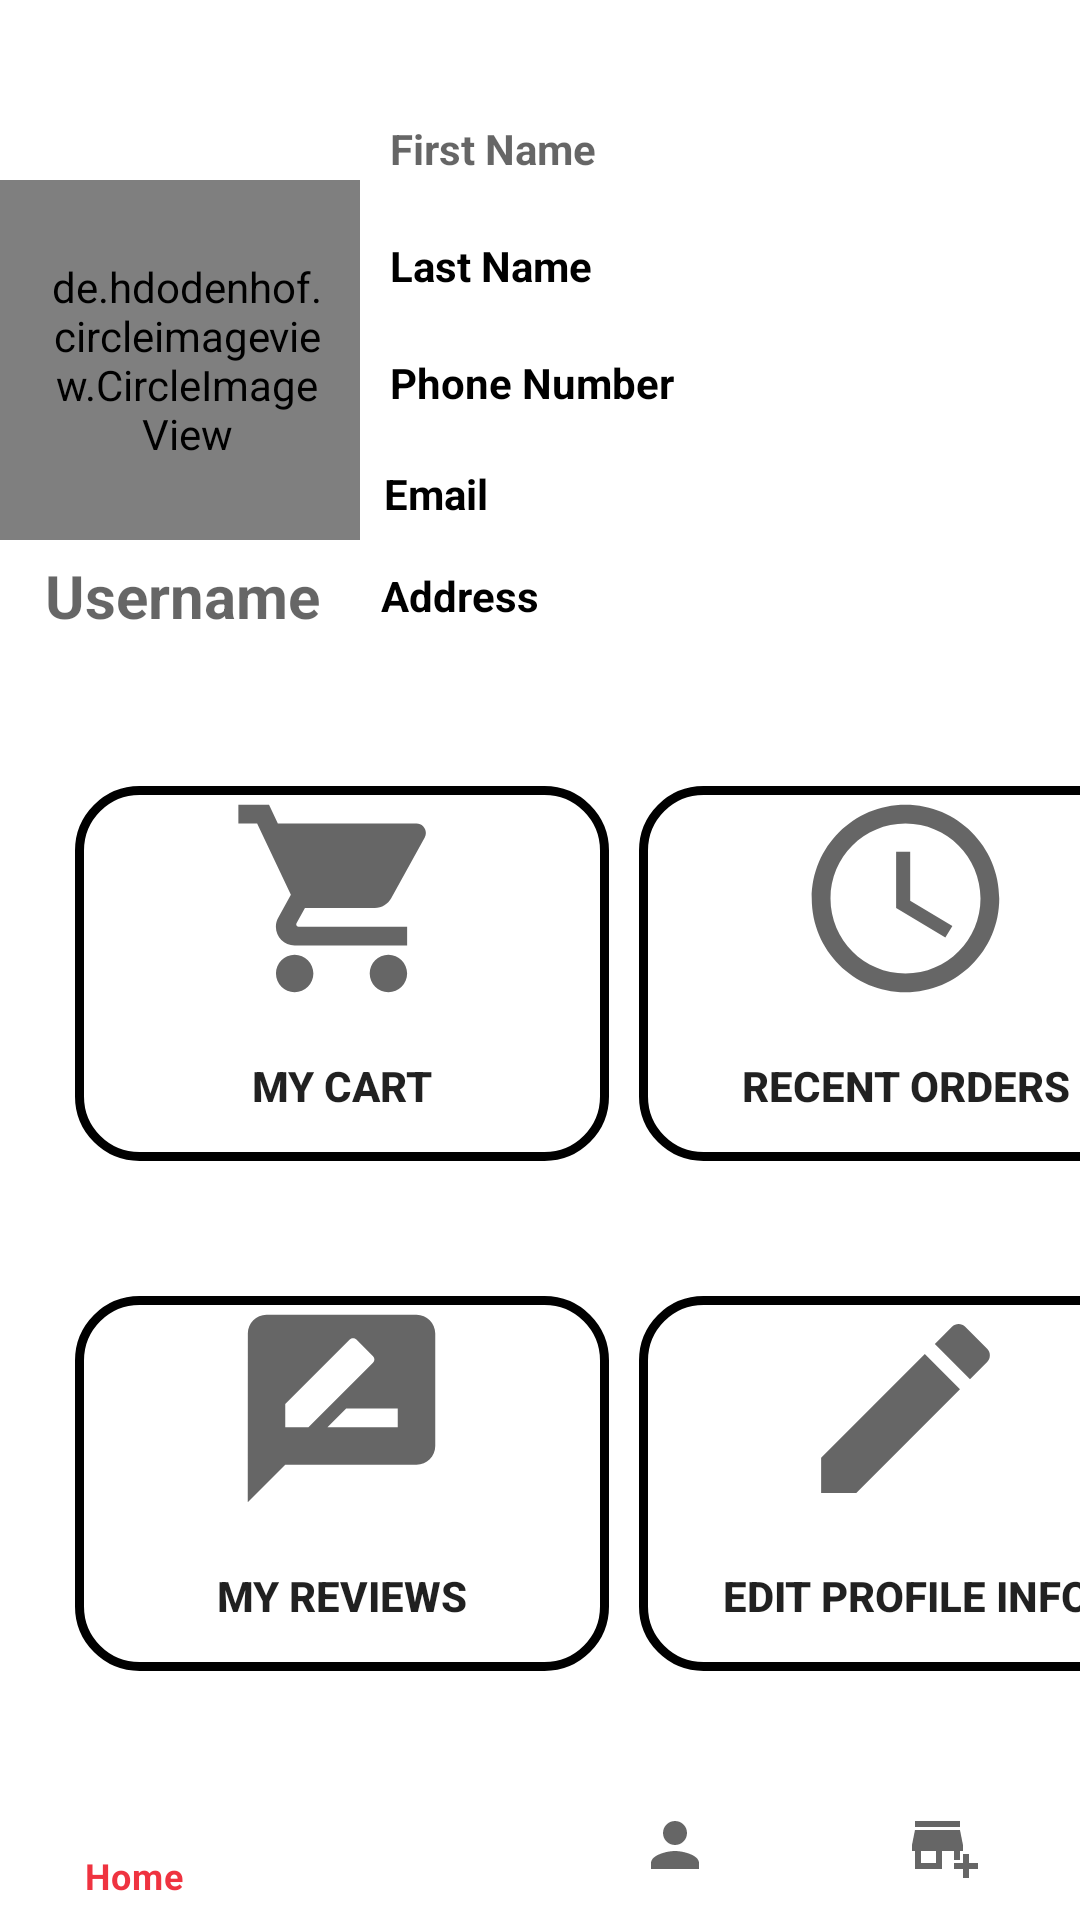

Reconstruct the res/layout file that produces this screen, plus the resources it refers to.
<!-- AndroidManifest.xml: application theme Theme.Cat02team118 -->
<!-- res/layout/activity_profile_page.xml -->
<?xml version="1.0" encoding="utf-8"?>
<RelativeLayout xmlns:android="http://schemas.android.com/apk/res/android"
    xmlns:tools="http://schemas.android.com/tools"
    android:layout_width="match_parent"
    android:layout_height="match_parent"
    xmlns:app="http://schemas.android.com/apk/res-auto"
    tools:context=".ProfilePage">

    <LinearLayout
        android:layout_width="match_parent"
        android:layout_height="wrap_content"
        android:orientation="vertical"
        android:outlineAmbientShadowColor="@color/black"
        >

        <LinearLayout
            android:layout_width="match_parent"
            android:layout_height="match_parent"
            android:layout_marginTop="30dp"
            android:orientation="horizontal"
            android:outlineProvider="paddedBounds">

            <LinearLayout
                android:layout_width="wrap_content"
                android:layout_height="wrap_content"
                android:orientation="vertical">

                <de.hdodenhof.circleimageview.CircleImageView
                    android:id="@+id/userimage"
                    android:layout_width="120dp"
                    android:layout_height="120dp"
                    android:layout_marginTop="30dp"
                    android:paddingLeft="15dp"
                    android:paddingRight="10dp"
                    android:src="@drawable/ic_baseline_person" />

                <TextView
                    android:id="@+id/username"
                    android:layout_width="wrap_content"
                    android:layout_height="wrap_content"
                    android:layout_marginTop="5dp"
                    android:hint="Username"
                    android:paddingLeft="15dp"
                    android:paddingRight="10dp"
                    android:textColor="@color/black"
                    android:textSize="20dp"
                    android:textStyle="bold" />

            </LinearLayout>

            <LinearLayout
                android:layout_width="match_parent"
                android:layout_height="match_parent"
                android:orientation="vertical"

                >

                <TextView
                    android:id="@+id/FirstName"
                    android:layout_width="match_parent"
                    android:layout_height="wrap_content"
                    android:hint="First Name"
                    android:padding="10dp"
                    android:textColor="#000000"
                    android:textStyle="bold" />

                <TextView
                    android:id="@+id/LastName"
                    android:layout_width="match_parent"
                    android:layout_height="wrap_content"
                    android:padding="10dp"
                    android:text="Last Name"
                    android:textColor="#000000"
                    android:textStyle="bold" />

                <TextView
                    android:id="@+id/PhoneNum"
                    android:layout_width="match_parent"
                    android:layout_height="wrap_content"
                    android:padding="10dp"
                    android:text="Phone Number"
                    android:textColor="#000000"
                    android:textStyle="bold" />

                <TextView
                    android:id="@+id/Email"
                    android:layout_width="match_parent"
                    android:layout_height="wrap_content"
                    android:padding="8dp"
                    android:text="Email"
                    android:textColor="#000000"
                    android:textStyle="bold" />

                <TextView
                    android:id="@+id/Address"
                    android:layout_width="match_parent"
                    android:layout_height="48dp"
                    android:padding="7dp"
                    android:text="Address"
                    android:textColor="#000000"
                    android:textStyle="bold" />
            </LinearLayout>

        </LinearLayout>

        <LinearLayout
            android:layout_width="match_parent"
            android:layout_height="wrap_content"
            android:orientation="horizontal"
            android:paddingTop="10dp"
            android:paddingBottom="15dp"
            >

            <Button
                android:id="@+id/cartbutton"
                android:layout_width="178dp"
                android:layout_height="125dp"
                android:layout_marginLeft="25dp"
                android:layout_marginTop="40dp"
                android:layout_marginRight="5dp"
                android:background="@drawable/mybutton"
                android:drawableTop="@drawable/cartv"
                android:text="My Cart"
                android:textStyle="bold"
                />

            <Button
                android:id="@+id/RecentpurchasesButton"
                android:layout_width="178dp"
                android:layout_height="125dp"
                android:layout_marginLeft="5dp"
                android:layout_marginTop="40dp"
                android:layout_marginRight="25dp"
                android:background="@drawable/mybutton"
                android:drawableTop="@drawable/ic_baseline_access_time_24"
                android:text="Recent Orders"
                android:textStyle="bold"
                 />

        </LinearLayout>

        <LinearLayout
            android:layout_width="match_parent"
            android:layout_height="match_parent"
            android:orientation="horizontal"
            android:paddingTop="25dp"
            android:paddingBottom="15dp"
            >

            <Button
                android:id="@+id/imageButton4"
                android:layout_width="178dp"
                android:layout_height="125dp"
                android:layout_marginLeft="25dp"
                android:layout_marginTop="5dp"
                android:layout_marginRight="5dp"
                android:background="@drawable/mybutton"
                android:drawableTop="@drawable/ic_baseline_rate_review_24"
                android:text="My Reviews"
                android:textStyle="bold"
                 />

            <Button
                android:id="@+id/imageButton5"
                android:layout_width="178dp"
                android:layout_height="125dp"
                android:layout_marginLeft="5dp"
                android:layout_marginTop="5dp"
                android:layout_marginRight="25dp"
                android:background="@drawable/mybutton"
                android:drawableTop="@drawable/ic_baseline_edit_24"
                android:text="Edit Profile Info"
                android:textStyle="bold"
                app:srcCompat="@drawable/ic_baseline_edit_24" />
        </LinearLayout>
    </LinearLayout>

    <RelativeLayout
        android:id="@+id/BottomBar"
        android:layout_width="match_parent"
        android:layout_height="50dp"
        android:layout_alignParentBottom="true">

        <com.google.android.material.bottomnavigation.BottomNavigationView
            android:id="@+id/rewardsNavViewBar"
            android:layout_width="match_parent"
            android:layout_height="match_parent"
            app:layout_behavior="com.google.android.material.behavior.HideBottomViewOnScrollBehavior"
            app:menu="@menu/bottom_nav_menu" />


    </RelativeLayout>


</RelativeLayout>
<!-- resources referenced by this layout -->
<resources>
  <color name="black">#FF000000</color>
  <!-- drawable cartv (drawable) -->
  <vector android:height="75dp" android:tint="?attr/colorControlNormal"
      android:viewportHeight="24" android:viewportWidth="24"
      android:width="75dp" xmlns:android="http://schemas.android.com/apk/res/android">
      <path android:fillColor="@android:color/white" android:pathData="M7,18c-1.1,0 -1.99,0.9 -1.99,2S5.9,22 7,22s2,-0.9 2,-2 -0.9,-2 -2,-2zM1,2v2h2l3.6,7.59 -1.35,2.45c-0.16,0.28 -0.25,0.61 -0.25,0.96 0,1.1 0.9,2 2,2h12v-2L7.42,15c-0.14,0 -0.25,-0.11 -0.25,-0.25l0.03,-0.12 0.9,-1.63h7.45c0.75,0 1.41,-0.41 1.75,-1.03l3.58,-6.49c0.08,-0.14 0.12,-0.31 0.12,-0.48 0,-0.55 -0.45,-1 -1,-1L5.21,4l-0.94,-2L1,2zM17,18c-1.1,0 -1.99,0.9 -1.99,2s0.89,2 1.99,2 2,-0.9 2,-2 -0.9,-2 -2,-2z"/>
  </vector>
  <!-- drawable ic_baseline_access_time_24 (drawable) -->
  <vector xmlns:android="http://schemas.android.com/apk/res/android"
      android:width="75dp"
      android:height="75dp"
      android:viewportWidth="24"
      android:viewportHeight="24"
      android:tint="?attr/colorControlNormal">
    <path
        android:fillColor="@android:color/white"
        android:pathData="M11.99,2C6.47,2 2,6.48 2,12s4.47,10 9.99,10C17.52,22 22,17.52 22,12S17.52,2 11.99,2zM12,20c-4.42,0 -8,-3.58 -8,-8s3.58,-8 8,-8 8,3.58 8,8 -3.58,8 -8,8z"/>
    <path
        android:fillColor="@android:color/white"
        android:pathData="M12.5,7H11v6l5.25,3.15 0.75,-1.23 -4.5,-2.67z"/>
  </vector>
  <!-- drawable ic_baseline_edit_24 (drawable) -->
  <vector xmlns:android="http://schemas.android.com/apk/res/android"
      android:width="75dp"
      android:height="75dp"
      android:viewportWidth="24"
      android:viewportHeight="24"
      android:tint="?attr/colorControlNormal">
    <path
        android:fillColor="@android:color/white"
        android:pathData="M3,17.25V21h3.75L17.81,9.94l-3.75,-3.75L3,17.25zM20.71,7.04c0.39,-0.39 0.39,-1.02 0,-1.41l-2.34,-2.34c-0.39,-0.39 -1.02,-0.39 -1.41,0l-1.83,1.83 3.75,3.75 1.83,-1.83z"/>
  </vector>
  <!-- drawable ic_baseline_rate_review_24 (drawable) -->
  <vector xmlns:android="http://schemas.android.com/apk/res/android"
      android:width="75dp"
      android:height="75dp"
      android:viewportWidth="24"
      android:viewportHeight="24"
      android:tint="?attr/colorControlNormal">
    <path
        android:fillColor="@android:color/white"
        android:pathData="M20,2L4,2c-1.1,0 -1.99,0.9 -1.99,2L2,22l4,-4h14c1.1,0 2,-0.9 2,-2L22,4c0,-1.1 -0.9,-2 -2,-2zM6,14v-2.47l6.88,-6.88c0.2,-0.2 0.51,-0.2 0.71,0l1.77,1.77c0.2,0.2 0.2,0.51 0,0.71L8.47,14L6,14zM18,14h-7.5l2,-2L18,12v2z"/>
  </vector>
  <style name="Theme.Cat02team118" parent="Theme.MaterialComponents.DayNight.DarkActionBar">
          
          <item name="colorPrimary">@color/singapore_red</item>
          <item name="colorPrimaryVariant">@color/darker_red</item>
          <item name="colorOnPrimary">@color/white</item>
          
          <item name="colorSecondary">@color/teal_200</item>
          <item name="colorSecondaryVariant">@color/teal_700</item>
          <item name="colorOnSecondary">@color/black</item>
          
          <item name="android:statusBarColor" tools:targetApi="l">?attr/colorPrimaryVariant</item>
          
      </style>
  <color name="darker_red">#C8152A</color>
  <color name="singapore_red">#EF3340</color>
  <color name="white">#FFFFFFFF</color>
  <color name="teal_200">#FF03DAC5</color>
  <color name="teal_700">#FF018786</color>
</resources>
